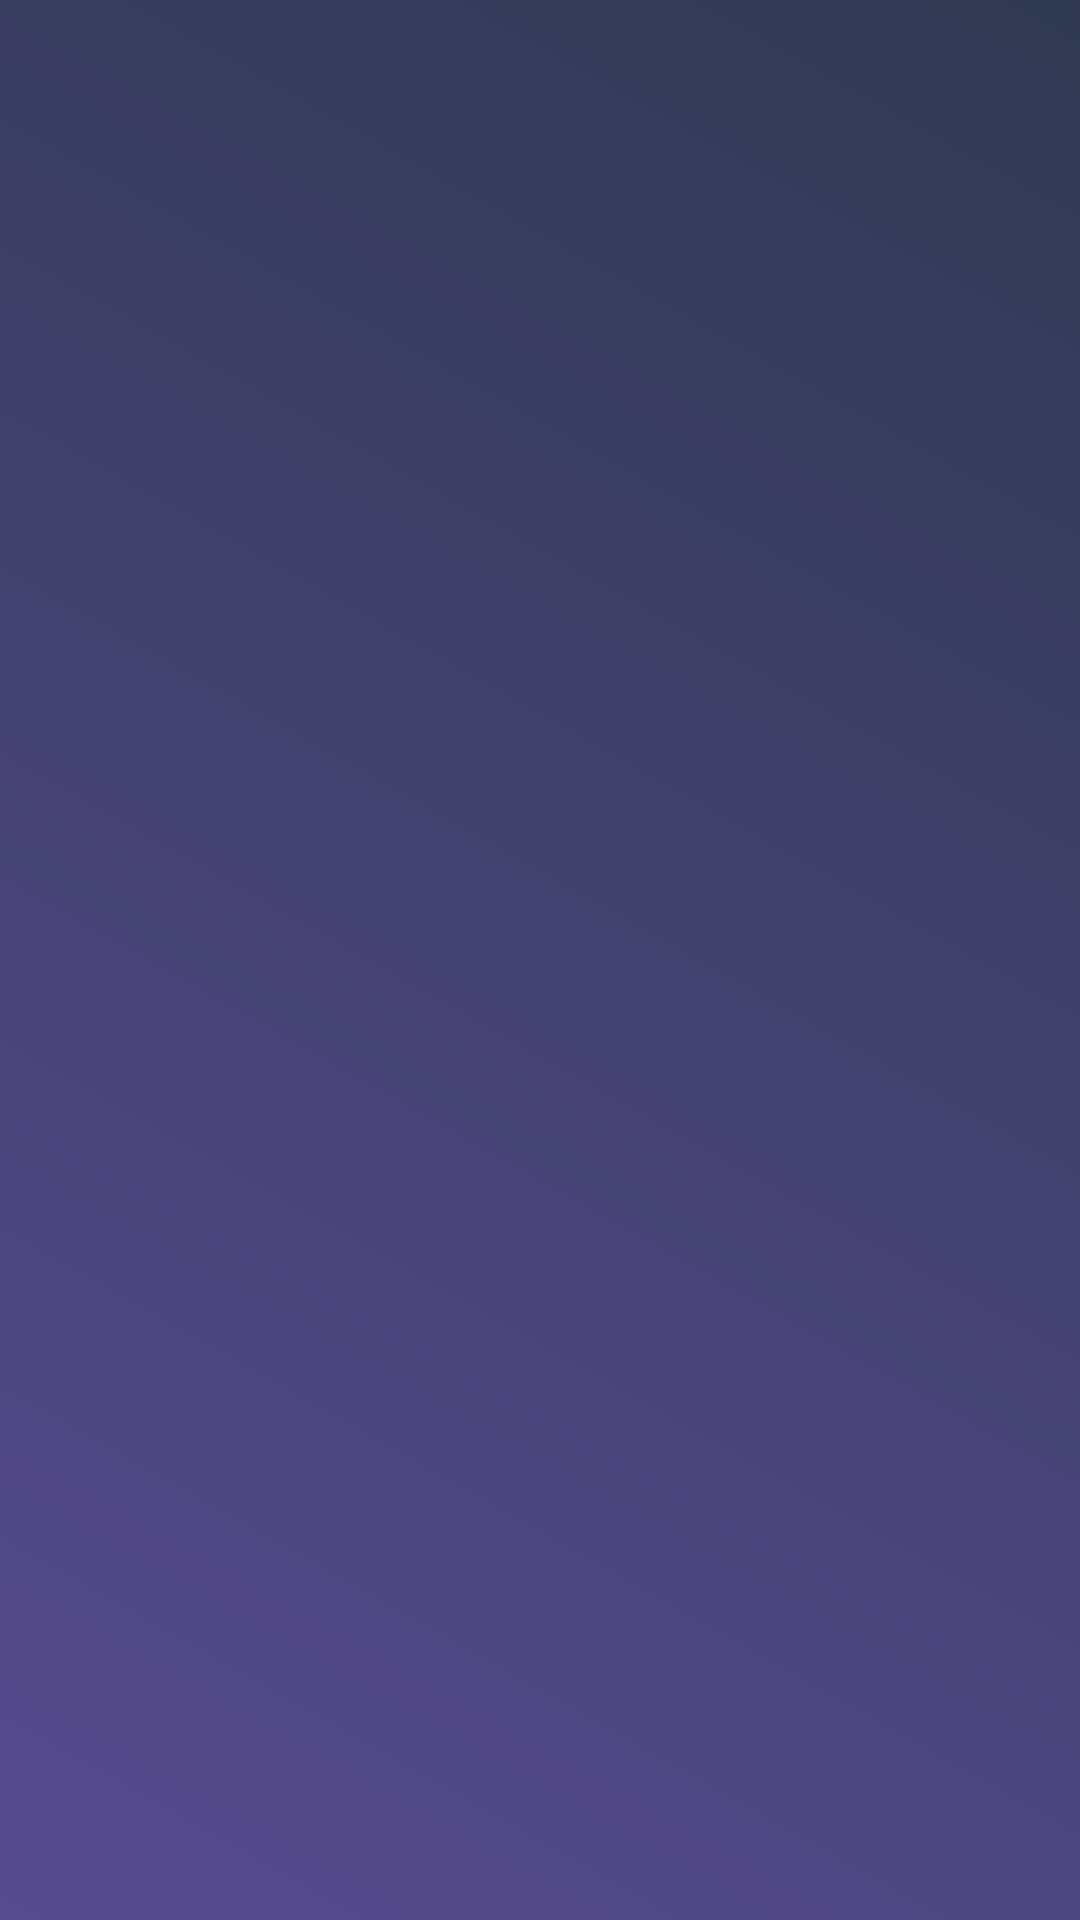

Layout XML and referenced resources for this Android screen:
<!-- AndroidManifest.xml: application theme AppTheme -->
<!-- res/layout/trips_fragment.xml -->
<?xml version="1.0" encoding="utf-8"?>
<RelativeLayout xmlns:android="http://schemas.android.com/apk/res/android"
    xmlns:app="http://schemas.android.com/apk/res-auto"
    android:layout_width="match_parent"
    android:background="@drawable/background_color"
    android:layout_height="match_parent"
 >
    <android.support.design.widget.AppBarLayout
        android:theme="@style/AppTheme"
        android:id="@+id/toolbar"
        android:background="#00000000"
        android:paddingTop="8dp"
        android:layout_width="match_parent"
        android:layout_height="wrap_content"
        android:minHeight="?attr/actionBarSize">

        <android.support.design.widget.TabLayout
            android:id="@+id/tlTrips"
            android:background="#00000000"
            android:layout_width="match_parent"
            android:layout_height="wrap_content"
            android:minHeight="?attr/actionBarSize"
            app:tabSelectedTextColor="@color/colorWhite"
            app:tabTextColor="@color/colorWhite"
            app:tabIndicatorColor="@android:color/white"

            />
    </android.support.design.widget.AppBarLayout>
    <android.support.v4.view.ViewPager
        android:id="@+id/vpTrips"
        android:layout_width="match_parent"
        android:layout_height="match_parent"
        android:layout_below="@+id/toolbar"

        />
</RelativeLayout>
<!-- resources referenced by this layout -->
<resources>
  <color name="colorWhite">#FFFFFF</color>
  <!-- drawable background_color (drawable) -->
  <?xml version="1.0" encoding="utf-8"?>
  <selector xmlns:android="http://schemas.android.com/apk/res/android">
      <item>
          <shape>
              <gradient
                  android:angle="45"
                  android:endColor="@color/endColor"
                  android:startColor="@color/startColor"
                  android:type="linear"
                  android:alpha="0.5"/>
          </shape>
      </item>
  </selector>
  <style name="AppTheme" parent="Theme.AppCompat.Light.DarkActionBar">
          
          <item name="actionBarStyle">@style/MyActionBar</item>
  
          
          <item name="colorPrimary">@color/skyblue</item>
          <item name="colorPrimaryDark">@color/colorPrimaryDark</item>
          <item name="colorAccent">@color/colorAccent</item>
          <item name="android:homeAsUpIndicator">@drawable/ic_arrow_back_black_24dp</item>
  
      </style>
  <color name="endColor">#303952</color>
  <color name="startColor">#574b90</color>
  <style name="MyActionBar" parent="@style/Widget.AppCompat.ActionBar.Solid">
          <item name="titleTextStyle">@style/MyTitleTextStyle</item>
      </style>
  <color name="skyblue">#81d4fa</color>
  <color name="colorPrimaryDark">#303F9F</color>
  <color name="colorAccent">#FF4081</color>
  <!-- drawable ic_arrow_back_black_24dp (drawable) -->
  <vector android:height="24dp" android:tint="#04B0A9"
      android:viewportHeight="24.0" android:viewportWidth="24.0"
      android:width="24dp" xmlns:android="http://schemas.android.com/apk/res/android">
      <path android:fillColor="#FF000000" android:pathData="M20,11H7.83l5.59,-5.59L12,4l-8,8 8,8 1.41,-1.41L7.83,13H20v-2z"/>
  </vector>
  <style name="MyTitleTextStyle" parent="@style/TextAppearance.AppCompat.Widget.ActionBar.Title">
          <item name="android:textColor">@color/greyScale</item>
  
      </style>
  <color name="greyScale">#747d87</color>
</resources>
